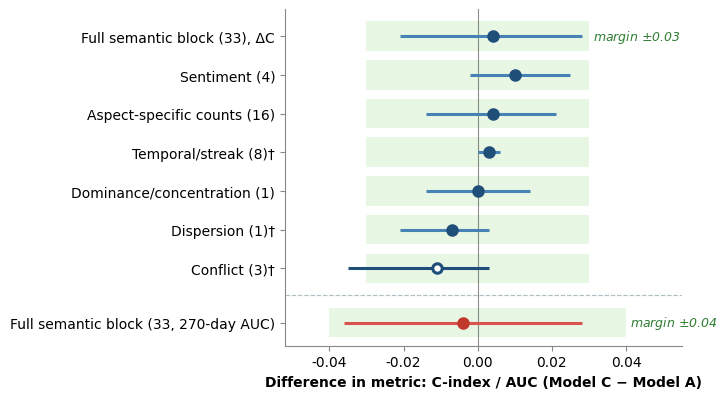

The script that saved this image:
import os
import matplotlib.pyplot as plt
import numpy as np

def generate_publication_forest_plot():
    # Set publication styling
    plt.rcParams['font.family'] = 'sans-serif'
    plt.rcParams['font.sans-serif'] = ['DejaVu Sans', 'Arial', 'Helvetica']
    plt.rcParams['font.size'] = 10
    plt.rcParams['axes.labelsize'] = 10
    plt.rcParams['xtick.labelsize'] = 10
    plt.rcParams['ytick.labelsize'] = 10

    # Width: ~516 pt = 7.167 inches. Height: ~4.1 inches.
    fig_width = 516 / 72.0  # 7.1667 in
    fig_height = 4.1        # in
    fig, ax = plt.subplots(figsize=(fig_width, fig_height))

    # Data specified by user (sorted by point estimate ΔC descending from top to bottom)
    # Order in list: bottom row (y=0) to top row (y=7.4)
    # Fields: (label, mean, lower, upper, margin, is_auc, exceeds_margin)
    items = [
        # Bottom row: ΔAUC (margin ±0.04)
        ("Full semantic block (33, 270-day AUC)", -0.004, -0.036, 0.028, 0.04, True, False),
        # ΔC rows (margin ±0.03), ordered by ΔC from lowest to highest so highest is at top
        ("Conflict (3)†",                         -0.011, -0.035, 0.003, 0.03, False, True),  # Exceeds -0.03
        ("Dispersion (1)†",                       -0.007, -0.021, 0.003, 0.03, False, False),
        ("Dominance/concentration (1)",            0.000, -0.014, 0.014, 0.03, False, False),
        ("Temporal/streak (8)†",                   0.003,  0.000, 0.006, 0.03, False, False),
        ("Aspect-specific counts (16)",            0.004, -0.014, 0.021, 0.03, False, False),
        ("Sentiment (4)",                          0.010, -0.002, 0.025, 0.03, False, False),
        ("Full semantic block (33), ΔC",           0.004, -0.021, 0.028, 0.03, False, False),
    ]

    # Assign y-positions with a clear gap separating ΔC and ΔAUC
    y_positions = [0.0, 1.4, 2.4, 3.4, 4.4, 5.4, 6.4, 7.4]

    # Draw row-specific equivalence margin bands
    band_color = '#E5F5E0'  # light green
    for (label, mean, lower, upper, margin, is_auc, exceeds_margin), y in zip(items, y_positions):
        band_height = 0.76
        ax.barh(y, width=2 * margin, left=-margin, height=band_height,
                color=band_color, edgecolor='none', alpha=0.85, zorder=0)

    # Reference line at difference = 0
    ax.axvline(0, color='#666666', linestyle='-', linewidth=0.8, alpha=0.75, zorder=1)

    # Horizontal separator line between ΔAUC (row 0) and ΔC rows (rows 1-7)
    separator_y = 0.70
    ax.axhline(separator_y, color='#B0BEC5', linestyle='--', linewidth=0.85, zorder=1)

    # Plot error bars and point estimates
    for (label, mean, lower, upper, margin, is_auc, exceeds_margin), y in zip(items, y_positions):
        if is_auc:
            pt_color = '#C0392B'     # Rust / dark red-orange for ΔAUC
            err_color = '#D9534F'
            m_face = pt_color
            m_edge = pt_color
        elif exceeds_margin:
            # Hollow / open marker for row that EXCEEDS equivalence margin (Conflict)
            pt_color = '#1F4E79'
            err_color = '#1F4E79'
            m_face = 'white'         # Hollow marker
            m_edge = '#1F4E79'
        else:
            # Solid blue marker for ΔC inside margin
            pt_color = '#1F4E79'
            err_color = '#4682B4'
            m_face = pt_color
            m_edge = pt_color

        ax.errorbar(
            mean, y,
            xerr=[[mean - lower], [upper - mean]],
            fmt='o',
            color=pt_color,
            ecolor=err_color,
            elinewidth=2.2,
            capsize=0,
            markersize=6.8,
            markerfacecolor=m_face,
            markeredgecolor=m_edge,
            markeredgewidth=2.2,
            zorder=3
        )

    # Equivalence margin annotations on the plot margins
    ax.text(0.031, 7.40, r'margin $\pm$0.03', fontsize=9, color='#2E7D32', va='center', ha='left', fontstyle='italic')
    ax.text(0.041, 0.00, r'margin $\pm$0.04', fontsize=9, color='#2E7D32', va='center', ha='left', fontstyle='italic')

    # Y-axis ticks and labels
    ax.set_yticks(y_positions)
    ax.set_yticklabels([item[0] for item in items], fontsize=10)
    
    # Unified X-axis label
    ax.set_xlabel("Difference in metric: C-index / AUC (Model C − Model A)", fontsize=10, fontweight='bold')
    
    # Range of X
    ax.set_xlim(-0.052, 0.055)
    ax.set_ylim(-0.6, 8.1)
    
    # Clean spines
    ax.spines['top'].set_visible(False)
    ax.spines['right'].set_visible(False)
    ax.spines['left'].set_color('#888888')
    ax.spines['bottom'].set_color('#888888')
    ax.tick_params(axis='both', which='both', labelsize=10, color='#888888')

    plt.tight_layout()

    # Create directories and save
    os.makedirs('images', exist_ok=True)
    os.makedirs('figures', exist_ok=True)
    os.makedirs('scratch', exist_ok=True)

    # Save PDF
    fig.savefig('images/forest_plot.pdf', format='pdf', bbox_inches='tight')
    fig.savefig('figures/forest_plot.pdf', format='pdf', bbox_inches='tight')
    fig.savefig('forest_plot.pdf', format='pdf', bbox_inches='tight')

    # Save PNG for inspection
    fig.savefig('figures/forest_plot.png', dpi=300, bbox_inches='tight')
    fig.savefig('scratch/forest_plot_single_panel.png', dpi=300, bbox_inches='tight')

    print("[SUCCESS] Exported refined single-panel forest_plot.pdf to images/, figures/, and root.")

if __name__ == '__main__':
    generate_publication_forest_plot()
